Run: headless pygame with SDL's dummy video driver; simulated clock (each Clock.tick advances the game by its frame time, no real sleeping); random seed 0; keys injected as events and as key.get_pressed() state; mouse plan: one left click at the window centre at the start of phase 2, then a move to the lower-right quarter at the start of phase 3.
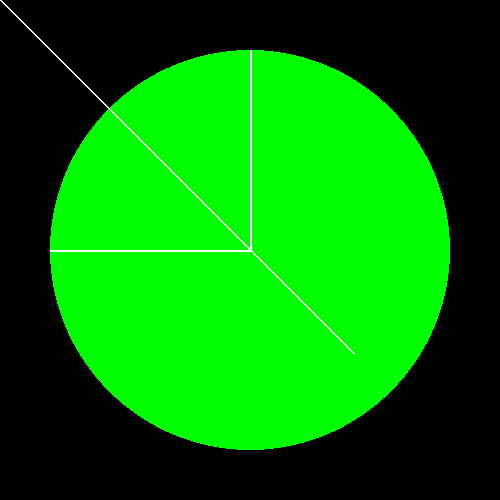
Frame 1 of 4 · flips 1–60 · no input
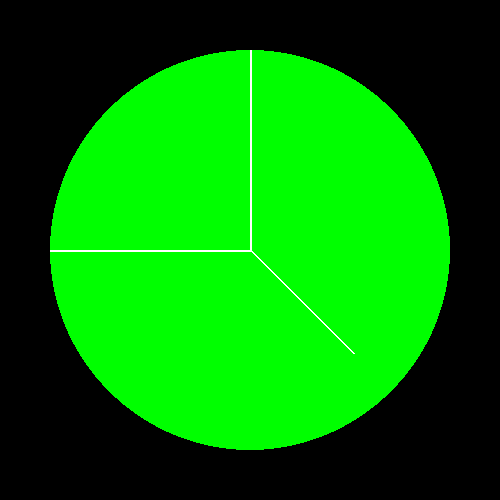
Frame 2 of 4 · flips 61–180 · clicked the window centre · tapped SPACE, RETURN · held RIGHT (→), D
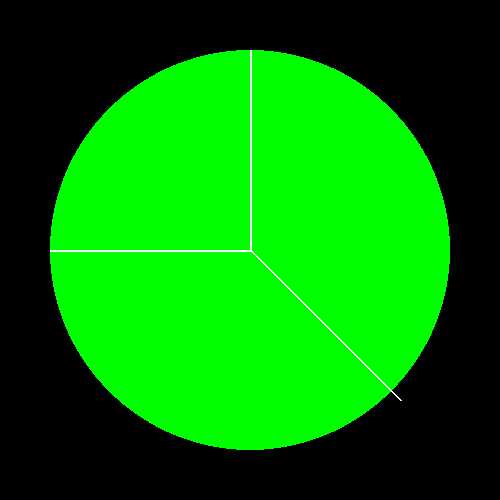
Frame 3 of 4 · flips 181–300 · moved the mouse to the lower-right quarter · held DOWN (↓), S
Frame 4 of 4 · flips 301–420 · held LEFT (←), A, UP (↑), W · screen unchanged from frame 3, image omitted

The pygame program that drew these frames:

# Example file showing a basic pygame "game loop"
import pygame

# pygame setup
pygame.init()
SCREEN_WIDTH = 500
SCREEN_HEIGHT = 500
screen = pygame.display.set_mode((SCREEN_WIDTH, SCREEN_HEIGHT))
clock = pygame.time.Clock()
running = True

def draw_circle():
    x = SCREEN_WIDTH / 2
    y = SCREEN_HEIGHT / 2
    r = 200
    pygame.draw.circle(screen, ("green"), (x, y), r)
    return x, y, r

while running:
    mouse_pos = pygame.mouse.get_pos()
    for event in pygame.event.get():
        if event.type == pygame.QUIT:
            running = False

    screen.fill("black")

    x, y, r = draw_circle()
    pygame.draw.line(screen, ("white"), (x, y), (mouse_pos[0], mouse_pos[1]), 2)
    pygame.draw.line(screen, ("white"), (x, y), (x-r, y), 2)
    pygame.draw.line(screen, ("white"), (x, y), (x, y-r), 2)
    #x2 + y2 = z2
    dx = mouse_pos[0] - x
    dy = mouse_pos[1] - y
    d = (dx**2 + dy**2) ** 0.5
    if d <= r:
        print("HOVER")
    else:
        pass
    z = (x**2 + y**2)**0.5
    pygame.draw.line(screen, ("white"), (x, y), (z, z), 2)

    pygame.display.flip()
    clock.tick(60)
pygame.quit()
